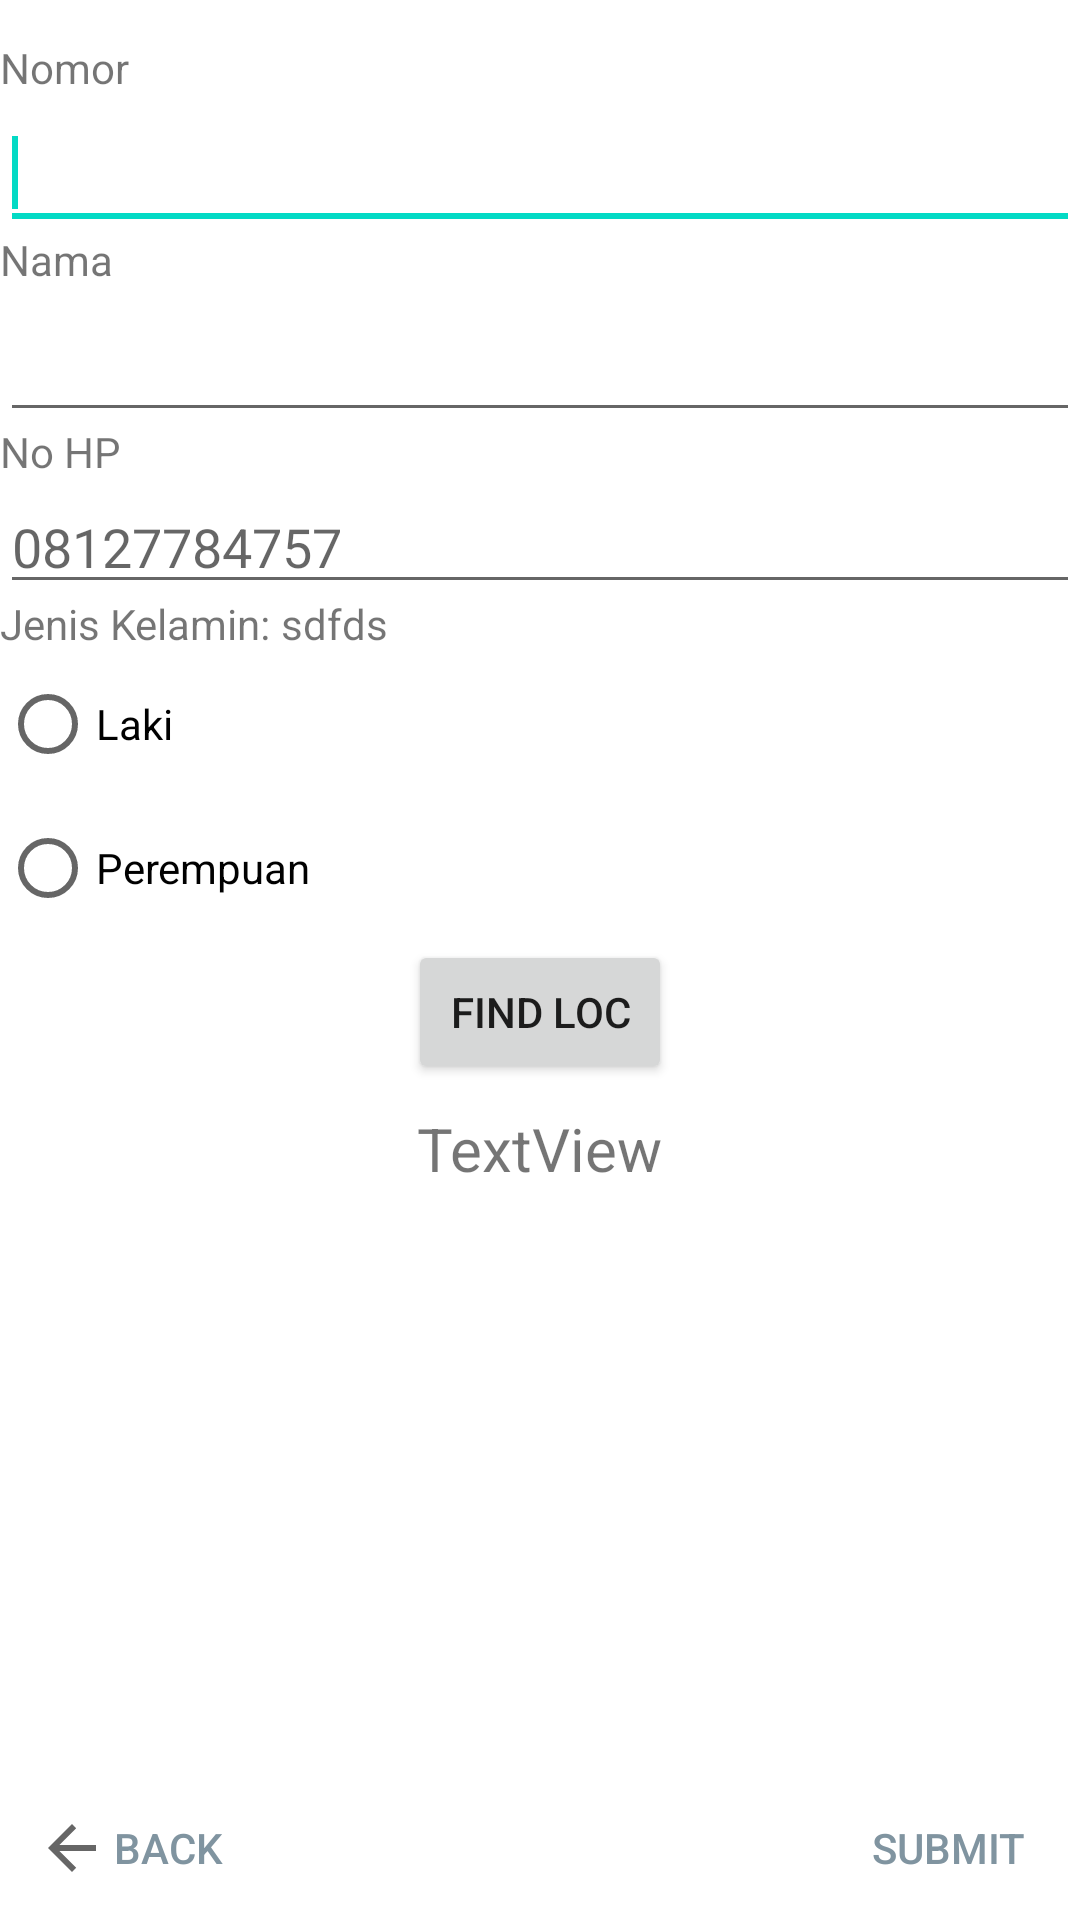

Android layout source for this screen:
<!-- AndroidManifest.xml: application theme Theme.JMPForm -->
<!-- res/layout/activity_create.xml -->
<?xml version="1.0" encoding="utf-8"?>
<androidx.constraintlayout.widget.ConstraintLayout xmlns:android="http://schemas.android.com/apk/res/android"
    xmlns:app="http://schemas.android.com/apk/res-auto"
    xmlns:tools="http://schemas.android.com/tools"
    android:layout_width="match_parent"
    android:layout_height="match_parent">

    <EditText
        android:id="@+id/tvNomor"
        android:layout_width="match_parent"
        android:layout_height="wrap_content"
        android:layout_below="@+id/textView1"
        android:layout_alignLeft="@+id/textView1"
        android:layout_marginTop="32dp"
        android:inputType="number"
        android:maxLength="10"
        android:minHeight="48dp"
        app:layout_constraintTop_toTopOf="parent"
        tools:layout_editor_absoluteX="-43dp">

        <requestFocus />
    </EditText>

    <TextView
        android:id="@+id/textView4"
        android:layout_width="wrap_content"
        android:layout_height="wrap_content"
        android:layout_below="@+id/tvTelp"
        android:layout_alignLeft="@+id/tvTelp"
        android:text="Jenis Kelamin: "
        app:layout_constraintBottom_toTopOf="@+id/radioGroup"
        app:layout_constraintStart_toStartOf="parent" />

    <TextView
        android:id="@+id/textView3"
        android:layout_width="wrap_content"
        android:layout_height="wrap_content"
        android:layout_below="@+id/tvNama"
        android:layout_alignLeft="@+id/tvNama"
        android:text="No HP "
        app:layout_constraintBottom_toTopOf="@+id/tvTelp"
        app:layout_constraintStart_toStartOf="parent" />

    <EditText
        android:id="@+id/tvNama"
        android:layout_width="match_parent"
        android:layout_height="wrap_content"
        android:layout_below="@+id/textView2"
        android:layout_alignLeft="@+id/textView2"
        android:layout_marginTop="16dp"
        android:inputType="text"
        android:maxLength="20"
        android:minHeight="48dp"
        app:layout_constraintTop_toBottomOf="@+id/tvNomor"
        tools:layout_editor_absoluteX="0dp" />

    <EditText
        android:id="@+id/tvTelp"
        android:layout_width="match_parent"
        android:layout_height="wrap_content"
        android:layout_below="@+id/textView3"
        android:layout_alignLeft="@+id/textView3"
        android:layout_marginTop="16dp"
        android:hint="08127784757"
        android:inputType="date"
        app:layout_constraintTop_toBottomOf="@+id/tvNama"
        tools:layout_editor_absoluteX="0dp" />

    <TextView
        android:id="@+id/textView1"
        android:layout_width="wrap_content"
        android:layout_height="wrap_content"
        android:layout_alignParentLeft="true"
        android:layout_alignParentTop="true"
        android:text="Nomor"
        app:layout_constraintBottom_toTopOf="@+id/tvNomor"
        app:layout_constraintStart_toStartOf="parent" />

    <TextView
        android:id="@+id/textView2"
        android:layout_width="wrap_content"
        android:layout_height="wrap_content"
        android:layout_below="@+id/tvNomor"
        android:layout_alignLeft="@+id/tvNomor"
        android:text="Nama"
        app:layout_constraintBottom_toTopOf="@+id/tvNama"
        tools:layout_editor_absoluteX="0dp" />


    <Button
        android:id="@+id/button1"
        style="@style/Widget.AppCompat.Button.Borderless.Colored"
        android:layout_width="wrap_content"
        android:layout_height="wrap_content"
        android:layout_alignLeft="@+id/editText5"
        android:layout_alignParentBottom="true"
        android:text="Submit"
        android:textColor="@color/material_dynamic_secondary60"
        app:layout_constraintBottom_toBottomOf="parent"
        app:layout_constraintEnd_toEndOf="parent" />

    <Button
        android:id="@+id/button2"
        style="?android:attr/borderlessButtonStyle"
        android:layout_width="wrap_content"
        android:layout_height="wrap_content"
        android:layout_alignEnd="@+id/editText5"
        android:layout_alignRight="@+id/editText5"
        android:layout_alignParentBottom="true"
        android:drawableLeft="?attr/actionModeCloseDrawable"
        android:text="Back"
        android:textColor="@color/material_dynamic_secondary60"
        app:layout_constraintBottom_toBottomOf="parent"
        app:layout_constraintStart_toStartOf="parent" />

    <Button
        android:id="@+id/btn_loc"
        android:layout_width="wrap_content"
        android:layout_height="wrap_content"
        android:text="Find Loc"
        app:layout_constraintEnd_toEndOf="parent"
        app:layout_constraintStart_toStartOf="parent"
        app:layout_constraintTop_toBottomOf="@+id/radioGroup" />

    <TextView
        android:id="@+id/tv_location"
        android:layout_width="wrap_content"
        android:layout_height="wrap_content"
        android:layout_marginTop="8dp"
        android:text="TextView"
        android:textSize="20sp"
        app:layout_constraintEnd_toEndOf="parent"
        app:layout_constraintStart_toStartOf="parent"
        app:layout_constraintTop_toBottomOf="@+id/btn_loc" />

    <RadioGroup
        android:id="@+id/radioGroup"
        android:layout_width="wrap_content"
        android:layout_height="wrap_content"
        android:layout_marginTop="16dp"
        app:layout_constraintStart_toStartOf="parent"
        app:layout_constraintTop_toBottomOf="@+id/tvTelp">

        <RadioButton
            android:id="@+id/rbLaki"
            android:layout_width="wrap_content"
            android:layout_height="wrap_content"
            android:text="@string/laki" />

        <RadioButton
            android:id="@+id/rbPerempuan"
            android:layout_width="wrap_content"
            android:layout_height="wrap_content"
            android:text="@string/perem"
            tools:layout_editor_absoluteX="22dp"
            tools:layout_editor_absoluteY="363dp" />
    </RadioGroup>

    <TextView
        android:id="@+id/tvGender"
        android:layout_width="wrap_content"
        android:layout_height="wrap_content"
        android:text="sdfds"
        app:layout_constraintBottom_toBottomOf="@+id/textView4"
        app:layout_constraintStart_toEndOf="@+id/textView4"
        app:layout_constraintTop_toTopOf="@+id/textView4" />


</androidx.constraintlayout.widget.ConstraintLayout>
<!-- resources referenced by this layout -->
<resources>
  <string name="laki">Laki</string>
  <string name="perem">Perempuan</string>
  <style name="Theme.JMPForm" parent="Theme.MaterialComponents.DayNight.DarkActionBar">
          
          <item name="colorPrimary">@color/purple_500</item>
          <item name="colorPrimaryVariant">@color/purple_700</item>
          <item name="colorOnPrimary">@color/white</item>
          
          <item name="colorSecondary">@color/teal_200</item>
          <item name="colorSecondaryVariant">@color/teal_700</item>
          <item name="colorOnSecondary">@color/black</item>
          
          <item name="android:statusBarColor">?attr/colorPrimaryVariant</item>
          
      </style>
  <!-- not gathered from this repository: default colours our renderer supplied (Android Studio template values) -->
  <color name="purple_500">#FF6200EE</color>
  <color name="purple_700">#FF3700B3</color>
  <color name="teal_200">#FF03DAC5</color>
  <color name="teal_700">#FF018786</color>
  <color name="black">#FF000000</color>
  <color name="white">#FFFFFFFF</color>
</resources>
